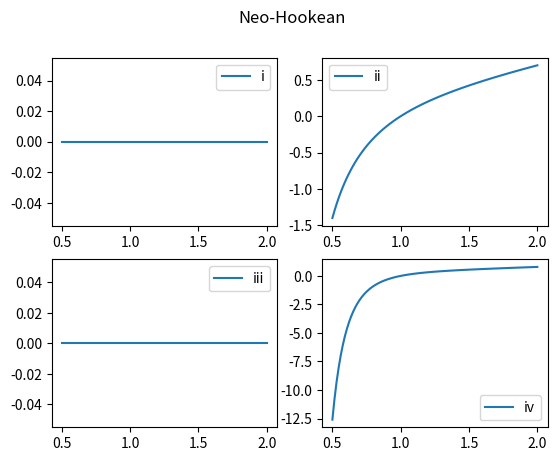
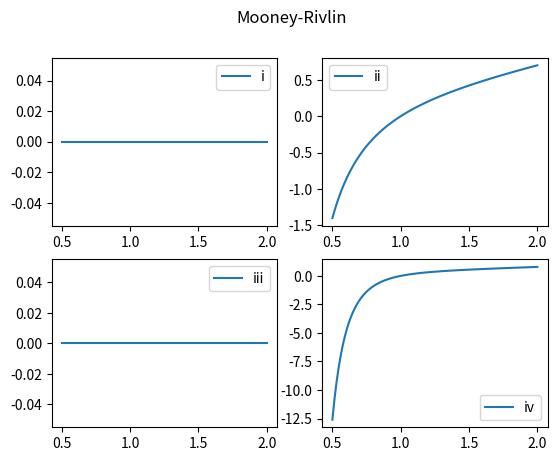
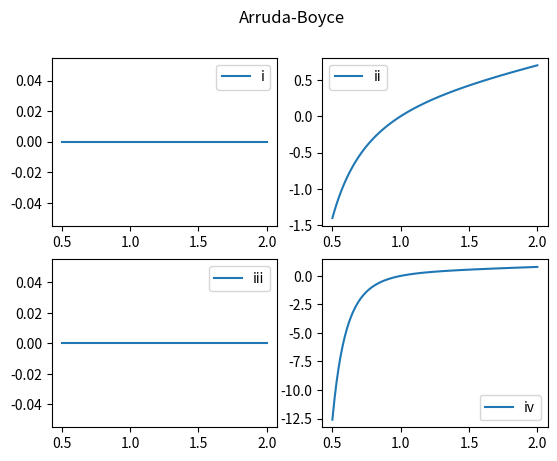

Source code (Python) for these figures, in order:
"""
[redacted]
University of Washington
Department of Aeronautics & Astronautics
[redacted]
Problems 1 and 2
Calculate cauchy and nominal stress in principal (e1) direction as a function of stretch rate for uniaxial and biaxial strain states
"""
import numpy as np
import matplotlib.pyplot as plt

# Deformation characteristics + tools (uniform deformation), i.e, tensor stuff
F = np.eye(3,3) # Deformation-gradient 
B = np.eye(3,3) # Left Cauchy-Green
J = 1.0 # Jacobian, J = det(F), implies that invariants are already normalized

BddB = 0.0 # shows up in I_2, pg. 96 of Allan and Bower
for idx in np.arange(B.shape[0]):
    for kdx in np.arange(B.shape[1]):
        BddB = BddB + B[idx,kdx]*B[kdx,idx]


# Representative Material Properties: Table 3.7 in Allan and Bower
mu_1_nh = 0.4 # MN m^{-2}, Neo-Hookean

mu_1_mr = 0.39 # MN m^{-2}, Mooney-Rivlin
mu_2_mr = 0.015 # MN m^{-2}, Mooney-Rivlin

mu_1_ab = 0.4 # MN m^{-2}, Arruda-Boyce
beta_ab = 10.0 # Arruda-Boyce material parameter

mu_og = np.array([0.62,0.00118,-0.00981]) # MN m^{-2}, Ogden
alpha_og = np.array([1.3,5.0,-2.0]) # Ogden material parameters

# Stretch Rate
nl = 100
lambda_sr = np.linspace(0.5,2.0,nl)

""" Problem 1 - Uniaxial tension """
# Invariants, J = 1 so already normalized
I_1_uni = lambda_sr**2 + 2.0/lambda_sr 
I_2_uni = 0.5*(I_1_uni**2 - BddB)

# Cauchy
sigma11_nh_uni = mu_1_nh/J**(5/3)*(B[0,0] - (1.0/3.0)*np.trace(B)) # Neo-Hookean

## Mooney-Rivlin
# tensor contraction
B1k_Bk1 = 0.0
for kidx in np.arange(B.shape[0]): # B is square
    B1k_Bk1 = B1k_Bk1 + B[0,kidx]*B[kidx,0]
    
sigma11_mr_uni = (mu_1_mr/J**(5/3)) * (1.0 + (1.0/J**(2/3))*np.trace(B)) * B[0,0] \
    - (mu_2_mr/(3.0*J**(5/3))) * (I_1_uni + 2.0*I_2_uni) - (mu_2_mr/J**(7/3)) * B1k_Bk1

## Arruda-Boyce
sigma11_ab_uni = (2.0/J**(5/3))*(0.5*mu_1_ab + (1.0/(10.0*beta_ab**2))*I_1_uni) * B[0,0] \
    - (2.0/(3.0*J))*(I_1_uni * (0.5*mu_1_ab + (1.0/(10.0 * beta_ab**2))*I_1_uni))

# Ogden defeated me for the moment
"""
pdvSED = 0.0 # Eq (31) in HW4
for kidx in np.arange(mu_og.shape[0]):
    pdvSED = pdvSED + (2.0*mu_og[kidx])/(alpha_og[kidx]**2)*(1.0/J**(1/3))

# sigma11_og_uni = (1.0/J**(1/3))# Equation (32) in HW4, outer product (which has a typo) should just contribute 1 to principal component
"""

# Nominal - Table 3.6 in Allan and Bower
S1_nh_uni = mu_1_nh*(lambda_sr - 1.0/lambda_sr**2)

S1_mr_uni = mu_1_mr*(lambda_sr - 1.0/lambda_sr**2) + mu_2_mr*(1.0 - 1.0/lambda_sr**3)

C_ab_uni = mu_1_ab*(1.0 + I_1_uni/(5.0*beta_ab**2) + (33.0*I_1_uni**2)/(525.0*beta_ab**4))
S1_ab_uni = C_ab_uni*(lambda_sr - 1.0/lambda_sr**2)

S1_og_uni = 0.0
for oidx in np.arange(mu_og.shape[0]):
    S1_og_uni += mu_og[oidx]*(lambda_sr**(alpha_og[oidx]) - 1.0/lambda_sr**(-alpha_og[oidx]/2)) * (1.0/lambda_sr)

""" Problem 2 - Biaxial tension """
I_1_bi = 2.0*lambda_sr**2 + 1.0/lambda_sr**4
I_2_bi = 0.5*(I_1_bi**2 - BddB)

# Cauchy
sigma11_nh_bi = mu_1_nh/J**(5/3)*(B[0,0] - (1.0/3.0)*np.trace(B)) # Neo-Hookean

## Mooney-Rivlin
sigma11_mr_bi = (mu_1_mr/J**(5/3)) * (1.0 + (1.0/J**(2/3))*np.trace(B)) * B[0,0] \
    - (mu_2_mr/(3.0*J**(5/3))) * (I_1_bi + 2.0*I_2_bi) - (mu_2_mr/J**(7/3)) * B1k_Bk1

## Arruda-Boyce
sigma11_ab_bi = (2.0/J**(5/3))*(0.5*mu_1_ab + (1.0/(10.0*beta_ab**2))*I_1_bi) * B[0,0] - \
    (2.0/(3.0*J))*(I_1_bi * (0.5*mu_1_ab + (1.0/(10.0 * beta_ab**2))*I_1_bi))

# Nominal - Table 3.6 in Allan and Bower
S1_nh_bi = mu_1_nh*(lambda_sr - 1.0/lambda_sr**5)

S1_mr_bi = mu_1_mr*(lambda_sr - 1.0/lambda_sr**5) + mu_2_mr*(lambda_sr**3 - 1.0/lambda_sr**3)

C_ab_bi = mu_1_ab*(1.0 + I_1_bi/(5.0*beta_ab**2) + (33.0*I_1_bi**2)/(525.0*beta_ab**4))
S1_ab_bi = C_ab_bi*(lambda_sr - 1.0/lambda_sr**5)

S1_og_bi = 0.0
for oidx in np.arange(mu_og.shape[0]):
    S1_og_bi += mu_og[oidx]*(lambda_sr**(alpha_og[oidx]) - lambda_sr**(-2.0*alpha_og[oidx])) * (1.0/lambda_sr)

""" Graphs """
# Problem 1
## Subplots
nr = 2
nc = 2
nh_fig,nh_ax = plt.subplots(nr,nc)
mr_fig,mr_ax = plt.subplots(nr,nc)
ab_fig,ab_ax = plt.subplots(nr,nc)

sigma11_nh_uni = sigma11_nh_uni * np.ones(lambda_sr.shape[0])
sigma11_nh_bi = sigma11_nh_bi * np.ones(lambda_sr.shape[0])

# Neo - Hookean
nh_ax[0,0].plot(lambda_sr,sigma11_nh_uni,label='i')
nh_ax[0,1].plot(lambda_sr,S1_nh_uni,label='ii')
nh_ax[1,0].plot(lambda_sr,sigma11_nh_bi,label='iii')
nh_ax[1,1].plot(lambda_sr,S1_nh_bi,label='iv')

nh_ax[0,0].legend()
nh_ax[0,1].legend()
nh_ax[1,0].legend()
nh_ax[1,1].legend()

nh_fig.suptitle('Neo-Hookean')

# Mooney-Rivlin
mr_ax[0,0].plot(lambda_sr,sigma11_nh_uni,label='i')
mr_ax[0,1].plot(lambda_sr,S1_nh_uni,label='ii')
mr_ax[1,0].plot(lambda_sr,sigma11_nh_bi,label='iii')
mr_ax[1,1].plot(lambda_sr,S1_nh_bi,label='iv')

mr_ax[0,0].legend()
mr_ax[0,1].legend()
mr_ax[1,0].legend()
mr_ax[1,1].legend()

mr_fig.suptitle('Mooney-Rivlin')

# Arruda-Boyce
ab_ax[0,0].plot(lambda_sr,sigma11_nh_uni,label='i')
ab_ax[0,1].plot(lambda_sr,S1_nh_uni,label='ii')
ab_ax[1,0].plot(lambda_sr,sigma11_nh_bi,label='iii')
ab_ax[1,1].plot(lambda_sr,S1_nh_bi,label='iv')

ab_ax[0,0].legend()
ab_ax[0,1].legend()
ab_ax[1,0].legend()
ab_ax[1,1].legend()

ab_fig.suptitle('Arruda-Boyce')

plt.show()
